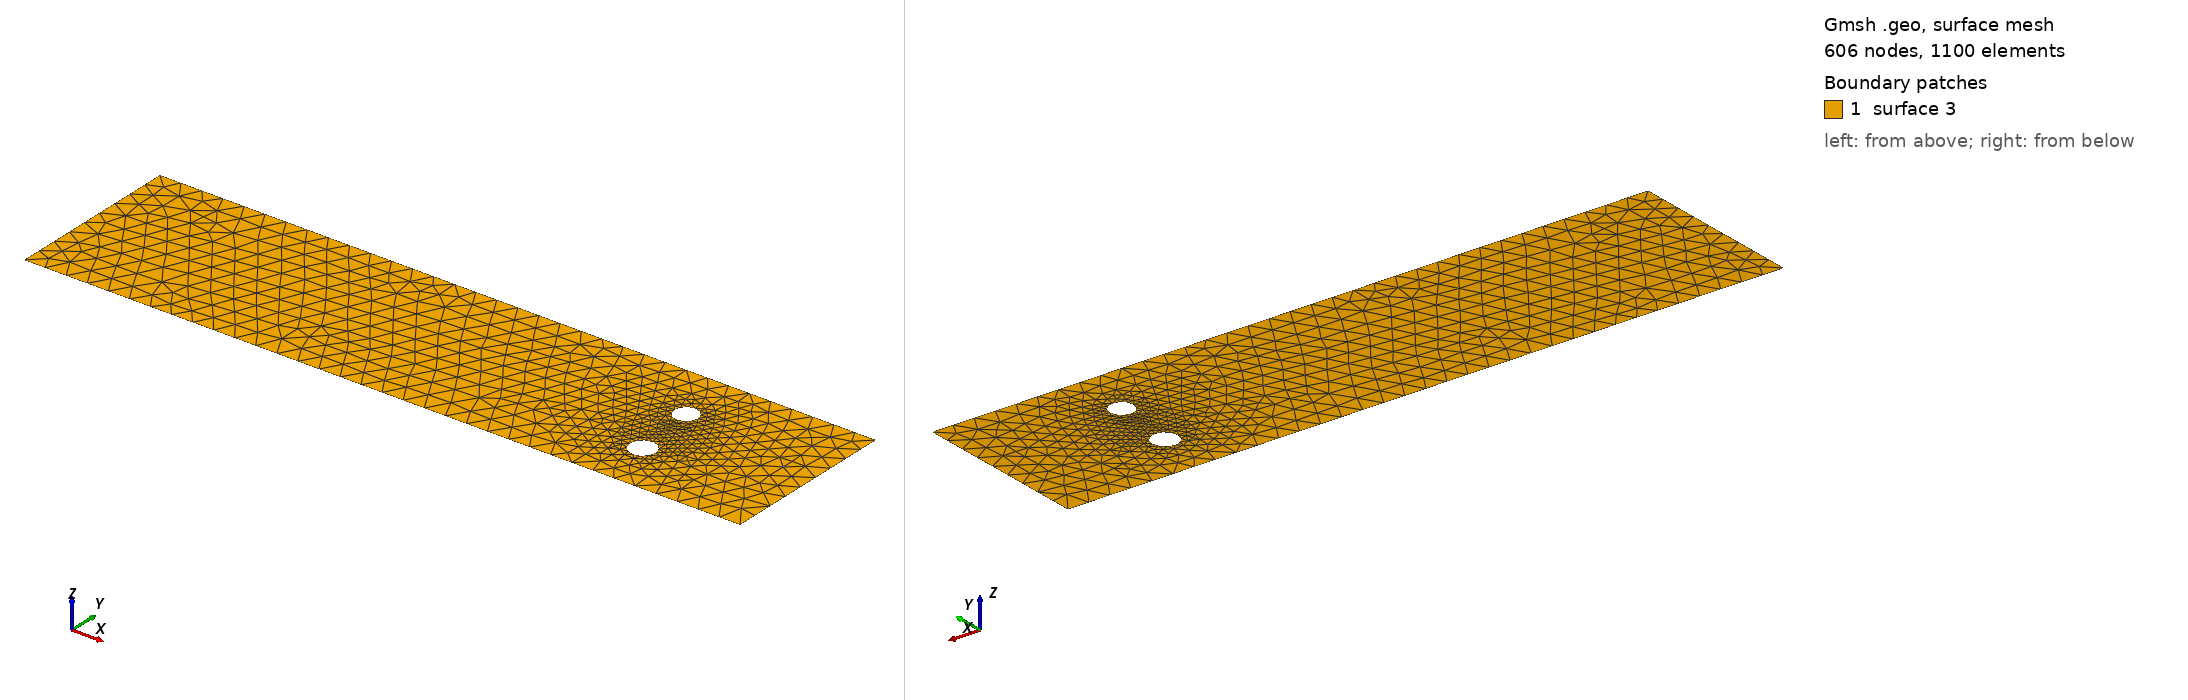

Gmsh geometry script, surface-meshed: 606 nodes, 1100 surface elements. Boundary patches (legend numbers): 1 surface 3. Left view from above one corner, right view from below the opposite corner. The script declares no physical surfaces, so the legend lists its geometric surfaces. The drawing asked Gmsh for element sizes between 1% and 20% of the model's largest extent; the script's own settings can give other sizes.

=== cad_293.geo (drawn) ===
//+
SetFactory("OpenCASCADE");
//+
Point(1) = {0.964635, -3.873624, 0.000000, 1.000000};
//+
Point(2) = {34.047712, -3.873624, 0.000000, 1.000000};
//+
Point(3) = {34.047712, 4.288896, 0.000000, 1.000000};
//+
Point(4) = {0.964635, 4.288896, 0.000000, 1.000000};
//+
Line(1) = {4, 1};
//+
Line(2) = {1, 2};
//+
Line(3) = {2, 3};
//+
Line(4) = {3, 4};
//+
Curve Loop(1) = {1, 2, 3, 4};
//+
Point(6) = {27.879744, 1.607020, 0.000000, 0.054033};
//+
Point(5) = {27.339415, 1.607020, 0.000000, 0.054033};
//+
Point(7) = {27.069250, 2.074960, 0.000000, 0.054033};
//+
Point(8) = {27.069250, 1.139081, 0.000000, 0.054033};
//+
Point(10) = {28.246176, -1.405638, 0.000000, 0.059121};
//+
Point(9) = {27.654963, -1.405638, 0.000000, 0.059121};
//+
Point(11) = {27.359357, -0.893632, 0.000000, 0.059121};
//+
Point(12) = {27.359357, -1.917643, 0.000000, 0.059121};
//+
Ellipse(5) = {6, 5, 7, 7};
//+
Ellipse(6) = {7, 5, 8, 8};
//+
Ellipse(7) = {8, 5, 6, 6};
//+
Curve Loop(2) = {5, 6, 7};
//+
Ellipse(8) = {10, 9, 11, 11};
//+
Ellipse(9) = {11, 9, 12, 12};
//+
Ellipse(10) = {12, 9, 10, 10};
//+
Curve Loop(3) = {8, 9, 10};
//+
Plane Surface(3) = {1, 2, 3};
//+
Physical Curve("INFLOW", 100) = {1};
//+
Physical Curve("OUTFLOW", 101) = {3};
//+
Physical Curve("WALL_BOUNDARY", 102) = {2, 4};
//+
Physical Curve("OBSTACLE", 103) = {5, 6, 7, 8, 9, 10};
